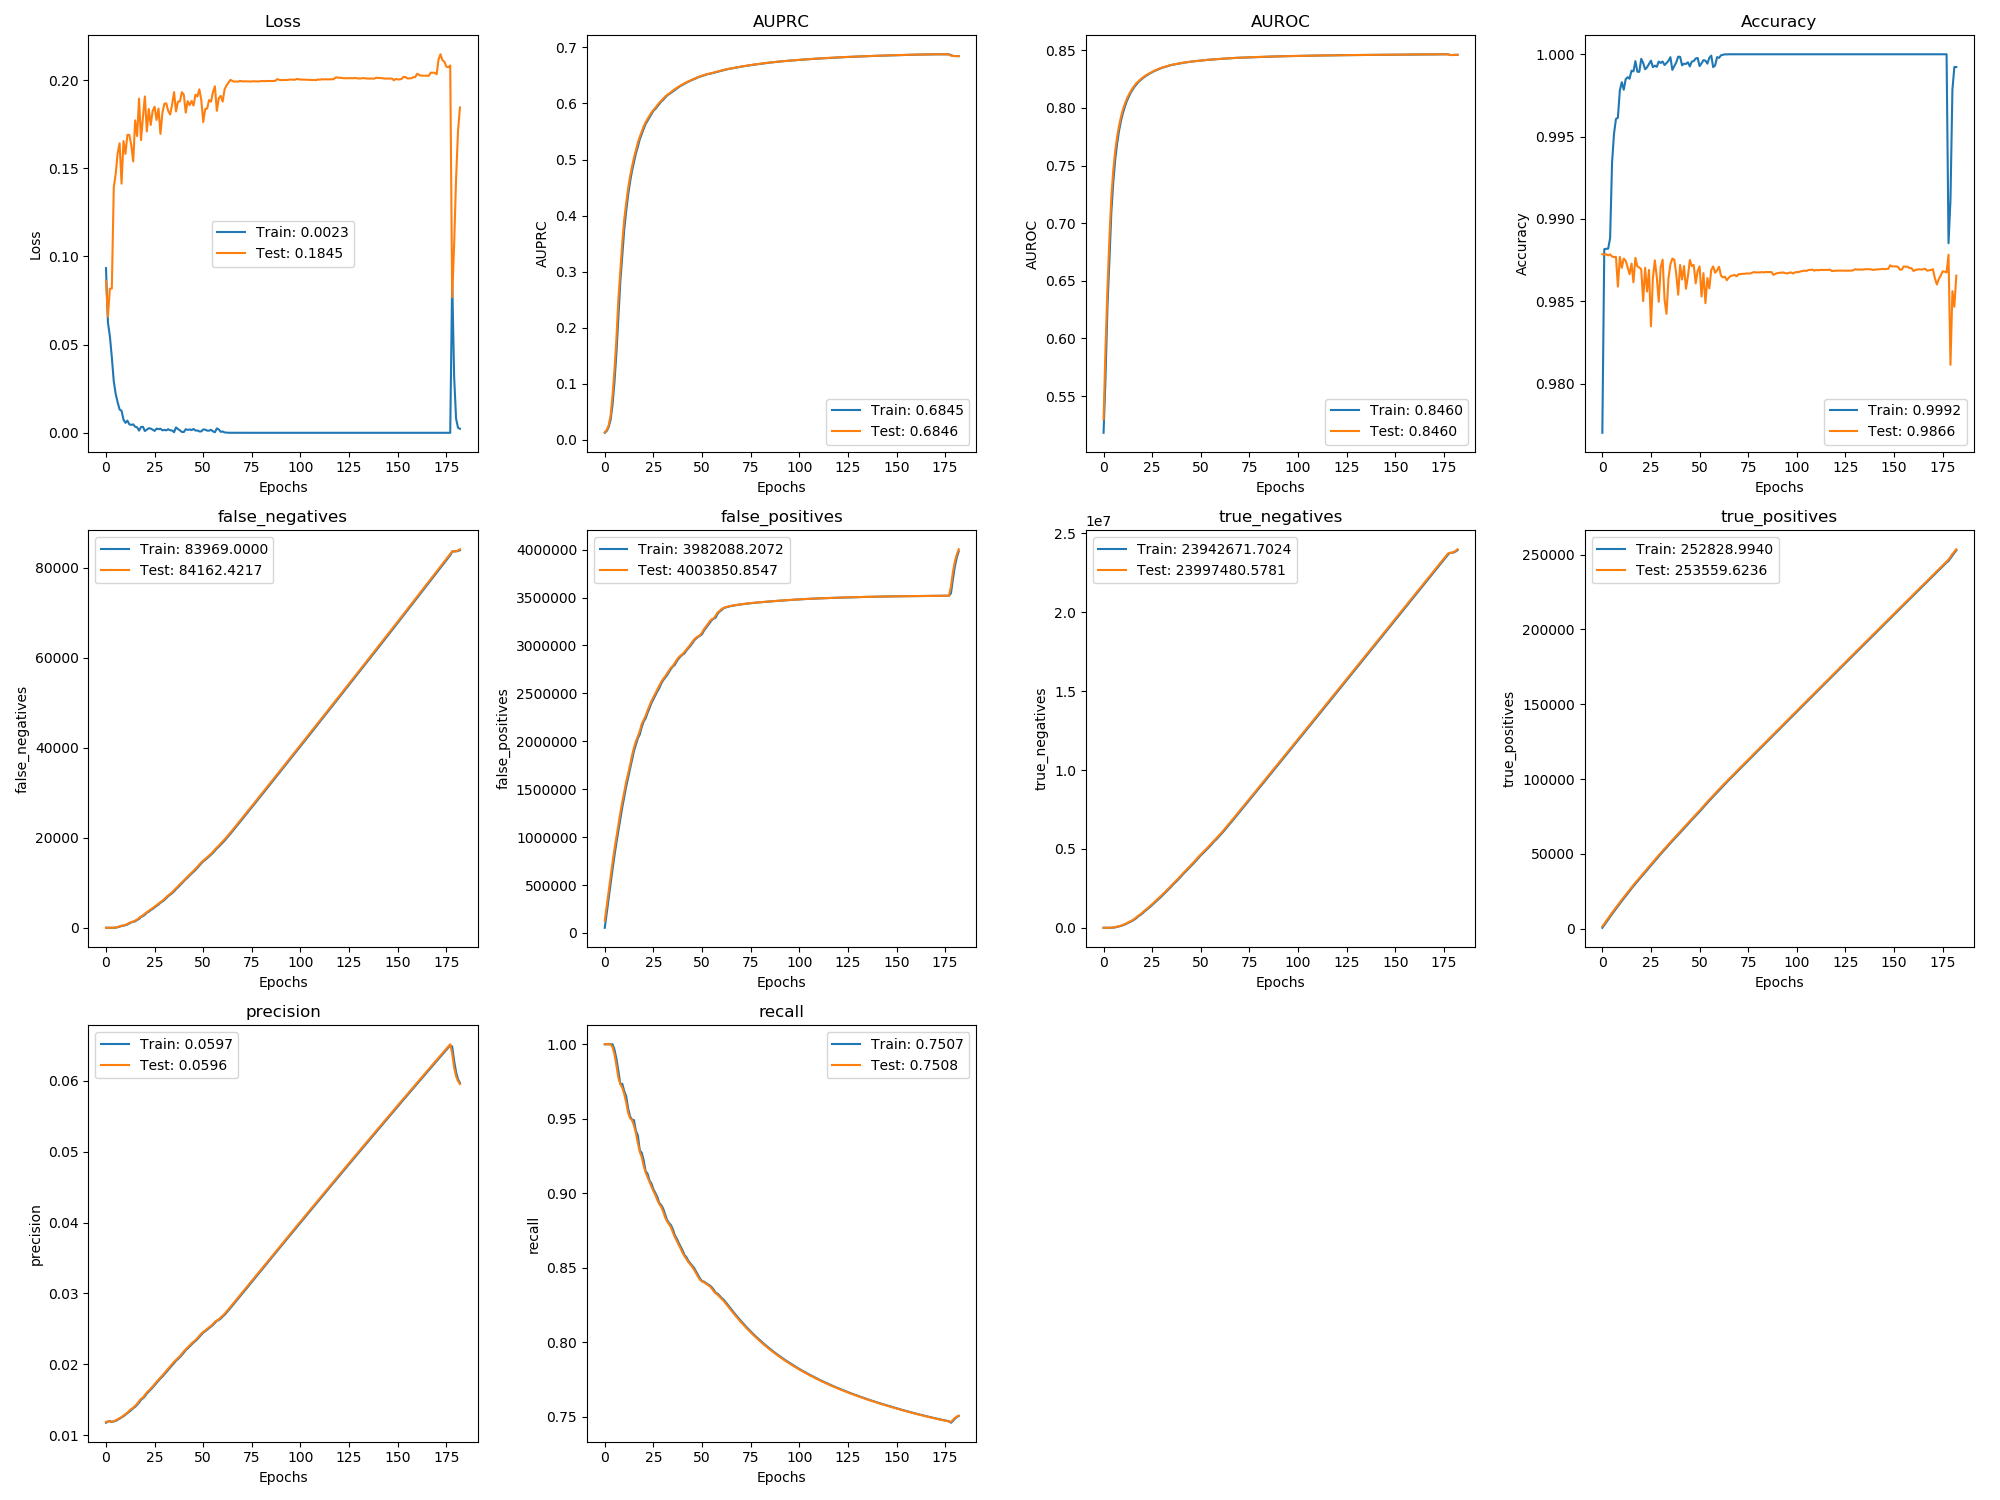

The file beside this chart, header and first rows:
, val_loss, val_auprc, val_auroc, val_acc, val_false_negatives, val_false_positives, val_true_negatives, val_true_positives, val_precision, val_recall, loss, auprc, auroc, acc, false_negatives, false_positives, true_negatives, true_positives, precision, recall
0, 0.08602, 0.01297, 0.5299, 0.9878, 0.0, 130631, 34.0, 1568, 0.01186, 1.0, 0.09336, 0.01229, 0.5182, 0.977, 0.0, 54063, 32.58, 647, 0.01173, 1.0
1, 0.06595, 0.01751, 0.5916, 0.9878, 0.0, 283767, 34.0, 3415, 0.01189, 1.0, 0.06252, 0.01564, 0.5659, 0.9882, 0.0, 207196, 34.0, 2496, 0.01191, 1.0
2, 0.08171, 0.02542, 0.6431, 0.9878, 0.0, 436902, 34.66, 5262, 0.0119, 1.0, 0.05477, 0.02261, 0.6278, 0.9882, 0.0, 360310, 34.0, 4365, 0.01197, 1.0
3, 0.08177, 0.0435, 0.6867, 0.9878, 0.0, 589976, 96.81, 7109, 0.01191, 1.0, 0.04282, 0.03551, 0.6672, 0.9882, 0.0, 513477, 57.58, 6158, 0.01185, 1.0
4, 0.1391, 0.07931, 0.723, 0.9878, 18.11, 738598, 4611, 8938, 0.01196, 0.998, 0.02928, 0.06288, 0.7095, 0.9888, 0.0, 665903, 737.9, 8034, 0.01192, 1.0
5, 0.1468, 0.1258, 0.7461, 0.9877, 73.43, 877294, 19051, 10730, 0.01208, 0.9932, 0.02193, 0.1037, 0.7356, 0.9934, 36.0, 809403, 10390, 9829, 0.012, 0.9963
6, 0.1587, 0.1813, 0.7629, 0.9877, 182.2, 1006156, 43325, 12468, 0.01224, 0.9856, 0.01724, 0.1553, 0.7553, 0.9952, 115.0, 943025, 29899, 11602, 0.01215, 0.9902
7, 0.1641, 0.2507, 0.7753, 0.9877, 328.9, 1128217, 74400, 14168, 0.0124, 0.9773, 0.01321, 0.2189, 0.7695, 0.9961, 244.0, 1067911, 58147, 13322, 0.01232, 0.982
8, 0.1413, 0.3029, 0.7848, 0.9859, 434.9, 1252914, 102839, 15909, 0.01254, 0.9734, 0.01249, 0.2823, 0.7805, 0.9961, 411.0, 1187164, 92018, 15014, 0.01249, 0.9733
9, 0.1654, 0.3523, 0.7925, 0.9877, 530.7, 1367144, 141745, 17660, 0.01275, 0.9708, 0.007427, 0.3292, 0.7892, 0.9978, 458.0, 1311256, 121065, 16811, 0.01266, 0.9735
10, 0.1581, 0.3927, 0.7988, 0.987, 669.2, 1473401, 188624, 19369, 0.01298, 0.9666, 0.005635, 0.3747, 0.7958, 0.9983, 601.0, 1419500, 165961, 18510, 0.01287, 0.9685
11, 0.1689, 0.4221, 0.8037, 0.9876, 856.4, 1576129, 239032, 21029, 0.01317, 0.9609, 0.006907, 0.4078, 0.8013, 0.9978, 729.0, 1527103, 211496, 20229, 0.01307, 0.9652
12, 0.1689, 0.4485, 0.808, 0.9875, 1089, 1662308, 305988, 22643, 0.01344, 0.9541, 0.004816, 0.4366, 0.8061, 0.9985, 979.0, 1618917, 272813, 21830, 0.0133, 0.9571
13, 0.163, 0.47, 0.8115, 0.9871, 1269, 1752444, 368989, 24310, 0.01368, 0.9504, 0.004488, 0.4601, 0.8098, 0.9986, 1193, 1706754, 338120, 23455, 0.01356, 0.9516
14, 0.1539, 0.4873, 0.8145, 0.9866, 1395, 1851083, 423486, 26031, 0.01387, 0.9491, 0.004783, 0.4796, 0.8133, 0.9985, 1342, 1800835, 397152, 25176, 0.01379, 0.9494
15, 0.1772, 0.5031, 0.8172, 0.9873, 1599, 1932503, 495202, 27674, 0.01412, 0.9454, 0.003434, 0.4956, 0.816, 0.999, 1442, 1898033, 453103, 26910, 0.01398, 0.9491
16, 0.1683, 0.5166, 0.8195, 0.9861, 1856, 2001087, 579754, 29264, 0.01441, 0.9404, 0.003121, 0.5108, 0.8185, 0.999, 1754, 1964727, 539530, 28459, 0.01428, 0.9419
17, 0.1895, 0.53, 0.8216, 0.9876, 2185, 2051318, 682659, 30782, 0.01478, 0.9338, 0.001243, 0.5229, 0.8206, 0.9996, 1955, 2032239, 625190, 30070, 0.01458, 0.9389
18, 0.166, 0.5406, 0.8232, 0.9871, 2513, 2106772, 780341, 32301, 0.0151, 0.9278, 0.003282, 0.5361, 0.8226, 0.9989, 2411, 2071530, 739008, 31487, 0.01497, 0.9289
19, 0.179, 0.5497, 0.8247, 0.9871, 2772, 2182095, 858154, 33889, 0.01529, 0.9244, 0.003402, 0.5454, 0.8241, 0.9989, 2603, 2148574, 815098, 33145, 0.01519, 0.9272
20, 0.1907, 0.5591, 0.8261, 0.9869, 3143, 2222701, 970684, 35365, 0.01566, 0.9184, 0.001008, 0.5548, 0.8255, 0.9997, 2924, 2206358, 910453, 34668, 0.01547, 0.9222
21, 0.1709, 0.5664, 0.8274, 0.985, 3472, 2266033, 1080488, 36883, 0.01602, 0.914, 0.001804, 0.5634, 0.8268, 0.9995, 3357, 2239181, 1030761, 36086, 0.01586, 0.9149
22, 0.1836, 0.5725, 0.8285, 0.987, 3766, 2322644, 1177013, 38436, 0.01628, 0.9108, 0.002585, 0.5693, 0.828, 0.9991, 3583, 2296921, 1126173, 37691, 0.01614, 0.9132
23, 0.1745, 0.5781, 0.8295, 0.9856, 4069, 2372994, 1279799, 39980, 0.01657, 0.9076, 0.002399, 0.5755, 0.829, 0.9992, 3938, 2345948, 1230292, 39174, 0.01642, 0.9086
24, 0.1826, 0.5837, 0.8304, 0.9869, 4381, 2421051, 1384877, 41515, 0.01686, 0.9045, 0.001766, 0.5811, 0.8301, 0.9994, 4203, 2398909, 1330442, 40780, 0.01672, 0.9066
25, 0.1849, 0.5884, 0.8313, 0.9835, 4706, 2460177, 1498888, 43037, 0.01719, 0.9014, 0.001059, 0.5869, 0.8309, 0.9996, 4554, 2440301, 1442189, 42273, 0.01703, 0.9027
26, 0.1774, 0.5922, 0.8322, 0.9864, 5012, 2499443, 1612758, 44578, 0.01752, 0.8989, 0.002362, 0.5902, 0.8319, 0.9992, 4853, 2479076, 1556545, 43826, 0.01737, 0.9003
27, 0.1838, 0.5969, 0.8329, 0.9875, 5375, 2537183, 1728154, 46062, 0.01783, 0.8955, 0.002053, 0.5946, 0.8326, 0.9993, 5170, 2519258, 1669524, 45332, 0.01768, 0.8976
28, 0.1695, 0.6011, 0.8336, 0.9865, 5711, 2577979, 1840494, 47573, 0.01812, 0.8928, 0.002317, 0.5993, 0.8333, 0.9992, 5574, 2554338, 1787566, 46789, 0.01799, 0.8935
29, 0.1814, 0.6048, 0.8344, 0.985, 6012, 2618513, 1953096, 49119, 0.01841, 0.891, 0.001395, 0.6033, 0.834, 0.9996, 5845, 2601155, 1893892, 48358, 0.01825, 0.8922
30, 0.1866, 0.6082, 0.835, 0.9871, 6393, 2650095, 2074650, 50585, 0.01873, 0.8878, 0.001603, 0.6065, 0.8348, 0.9995, 6176, 2636265, 2011899, 49893, 0.01857, 0.8898
31, 0.1868, 0.612, 0.8355, 0.9875, 6826, 2675096, 2202785, 51999, 0.01907, 0.884, 0.00141, 0.6103, 0.8353, 0.9996, 6601, 2662548, 2138759, 51308, 0.01891, 0.886
32, 0.1825, 0.6152, 0.8359, 0.9851, 7209, 2706776, 2324240, 53463, 0.01937, 0.8812, 0.002016, 0.6139, 0.8357, 0.9993, 7038, 2688986, 2265459, 52715, 0.01923, 0.8822
33, 0.1805, 0.6177, 0.8365, 0.9842, 7542, 2737831, 2446322, 54977, 0.01969, 0.8794, 0.001436, 0.6167, 0.8363, 0.9995, 7382, 2722077, 2385503, 54220, 0.01953, 0.8802
34, 0.1861, 0.6201, 0.837, 0.9864, 7902, 2768429, 2568860, 56464, 0.01999, 0.8772, 0.001318, 0.6188, 0.8368, 0.9996, 7696, 2755380, 2505335, 55753, 0.01983, 0.8787
35, 0.1932, 0.623, 0.8374, 0.9872, 8353, 2787202, 2703223, 57860, 0.02034, 0.8738, 0.0003482, 0.6214, 0.8372, 0.9998, 8102, 2779874, 2633997, 57175, 0.02015, 0.8759
36, 0.1822, 0.6253, 0.8377, 0.9876, 8799, 2818142, 2825419, 59261, 0.0206, 0.8707, 0.003056, 0.6242, 0.8375, 0.9991, 8593, 2797706, 2769291, 58541, 0.0205, 0.872
37, 0.1878, 0.6278, 0.838, 0.9875, 9215, 2849218, 2947479, 60692, 0.02086, 0.8682, 0.002132, 0.6267, 0.8379, 0.9993, 8990, 2834956, 2885164, 60004, 0.02073, 0.8697
38, 0.1879, 0.6301, 0.8383, 0.9866, 9655, 2876407, 3073425, 62099, 0.02113, 0.8654, 0.001408, 0.6291, 0.8382, 0.9995, 9436, 2862866, 3010397, 61398, 0.021, 0.8668
39, 0.1931, 0.6322, 0.8386, 0.9854, 10088, 2895210, 3207758, 63513, 0.02147, 0.8629, 0.0004861, 0.6314, 0.8385, 0.9999, 9867, 2886310, 3140087, 62816, 0.0213, 0.8642
40, 0.1918, 0.6342, 0.8389, 0.9872, 10555, 2909142, 3346963, 64893, 0.02182, 0.8601, 0.0004279, 0.6331, 0.8388, 0.9998, 10305, 2903655, 3275882, 64221, 0.02164, 0.8617
41, 0.1815, 0.6361, 0.8392, 0.9863, 10988, 2934362, 3474879, 66307, 0.0221, 0.8578, 0.002033, 0.6353, 0.8391, 0.9993, 10801, 2917842, 3414829, 65574, 0.02198, 0.8586
42, 0.188, 0.6379, 0.8395, 0.9871, 11406, 2960923, 3601454, 67736, 0.02236, 0.8559, 0.001654, 0.6371, 0.8394, 0.9994, 11177, 2949135, 3536663, 67053, 0.02223, 0.8571
43, 0.1858, 0.6396, 0.8397, 0.9858, 11837, 2983974, 3731539, 69152, 0.02265, 0.8538, 0.001897, 0.6388, 0.8396, 0.9994, 11639, 2971370, 3667586, 68417, 0.02251, 0.8546
44, 0.1882, 0.6412, 0.84, 0.9865, 12244, 3008042, 3860607, 70592, 0.02293, 0.8522, 0.001534, 0.6405, 0.8399, 0.9995, 12037, 2995236, 3796830, 69892, 0.0228, 0.8531
45, 0.1855, 0.6426, 0.8402, 0.9875, 12652, 3038217, 3983568, 72031, 0.02316, 0.8506, 0.002163, 0.642, 0.8401, 0.9993, 12446, 3021931, 3923274, 71327, 0.02306, 0.8514
46, 0.1916, 0.6442, 0.8404, 0.9871, 13104, 3063960, 4110961, 73426, 0.0234, 0.8486, 0.001283, 0.6435, 0.8403, 0.9996, 12855, 3053409, 4044938, 72759, 0.02327, 0.8498
47, 0.1907, 0.6458, 0.8406, 0.9872, 13590, 3082512, 4245544, 74787, 0.02369, 0.8462, 0.001315, 0.645, 0.8405, 0.9996, 13345, 3073252, 4178245, 74102, 0.02354, 0.8474
48, 0.1947, 0.6472, 0.8408, 0.9861, 14083, 3096297, 4384896, 76141, 0.024, 0.8439, 0.0007684, 0.6467, 0.8407, 0.9997, 13833, 3090024, 4314577, 75493, 0.02385, 0.8451
49, 0.1887, 0.6485, 0.8409, 0.9868, 14555, 3108774, 4525555, 77516, 0.02433, 0.8419, 0.0007934, 0.6479, 0.8409, 0.9998, 14329, 3101827, 4455926, 76828, 0.02417, 0.8428
50, 0.1762, 0.6497, 0.8411, 0.9871, 14945, 3135306, 4652158, 78973, 0.02457, 0.8409, 0.001905, 0.6491, 0.841, 0.9993, 14777, 3117624, 4593279, 78212, 0.02447, 0.8411
51, 0.1835, 0.6508, 0.8413, 0.9853, 15293, 3169736, 4770865, 80472, 0.02476, 0.8403, 0.001793, 0.6503, 0.8412, 0.9994, 15098, 3154996, 4709041, 79741, 0.02465, 0.8408
52, 0.1838, 0.6518, 0.8415, 0.9867, 15677, 3196822, 4896915, 81936, 0.02499, 0.8394, 0.001227, 0.6513, 0.8414, 0.9996, 15480, 3182696, 4834482, 81200, 0.02488, 0.8399
53, 0.1887, 0.6526, 0.8417, 0.9849, 16061, 3223935, 5022938, 83398, 0.02522, 0.8385, 0.001184, 0.6525, 0.8416, 0.9996, 15874, 3210195, 4960105, 82667, 0.0251, 0.8389
54, 0.1878, 0.6533, 0.8418, 0.9864, 16451, 3253109, 5146900, 84855, 0.02542, 0.8376, 0.001692, 0.6529, 0.8418, 0.9994, 16239, 3239513, 5083924, 84149, 0.02532, 0.8382
55, 0.1932, 0.6543, 0.8419, 0.9858, 16902, 3272904, 5280240, 86251, 0.02568, 0.8361, 0.0007955, 0.6538, 0.8419, 0.9998, 16661, 3263874, 5212720, 85553, 0.02554, 0.837
56, 0.1965, 0.6552, 0.8421, 0.9869, 17397, 3283606, 5422675, 87603, 0.02599, 0.8343, 0.0003064, 0.6548, 0.842, 0.9999, 17131, 3279298, 5350422, 86940, 0.02583, 0.8354
57, 0.1826, 0.656, 0.8422, 0.9871, 17846, 3310965, 5548452, 89001, 0.02618, 0.833, 0.002505, 0.6557, 0.8421, 0.9992, 17653, 3290208, 5492632, 88281, 0.02613, 0.8334
58, 0.1897, 0.6569, 0.8423, 0.9867, 18259, 3344849, 5667704, 90435, 0.02633, 0.832, 0.001881, 0.6565, 0.8422, 0.9993, 18029, 3330456, 5605531, 89741, 0.02624, 0.8327
59, 0.191, 0.6579, 0.8424, 0.9869, 18723, 3359644, 5806045, 91818, 0.0266, 0.8306, 0.0005372, 0.6574, 0.8424, 0.9998, 18480, 3353238, 5735893, 91128, 0.02646, 0.8314
... 123 more rows
